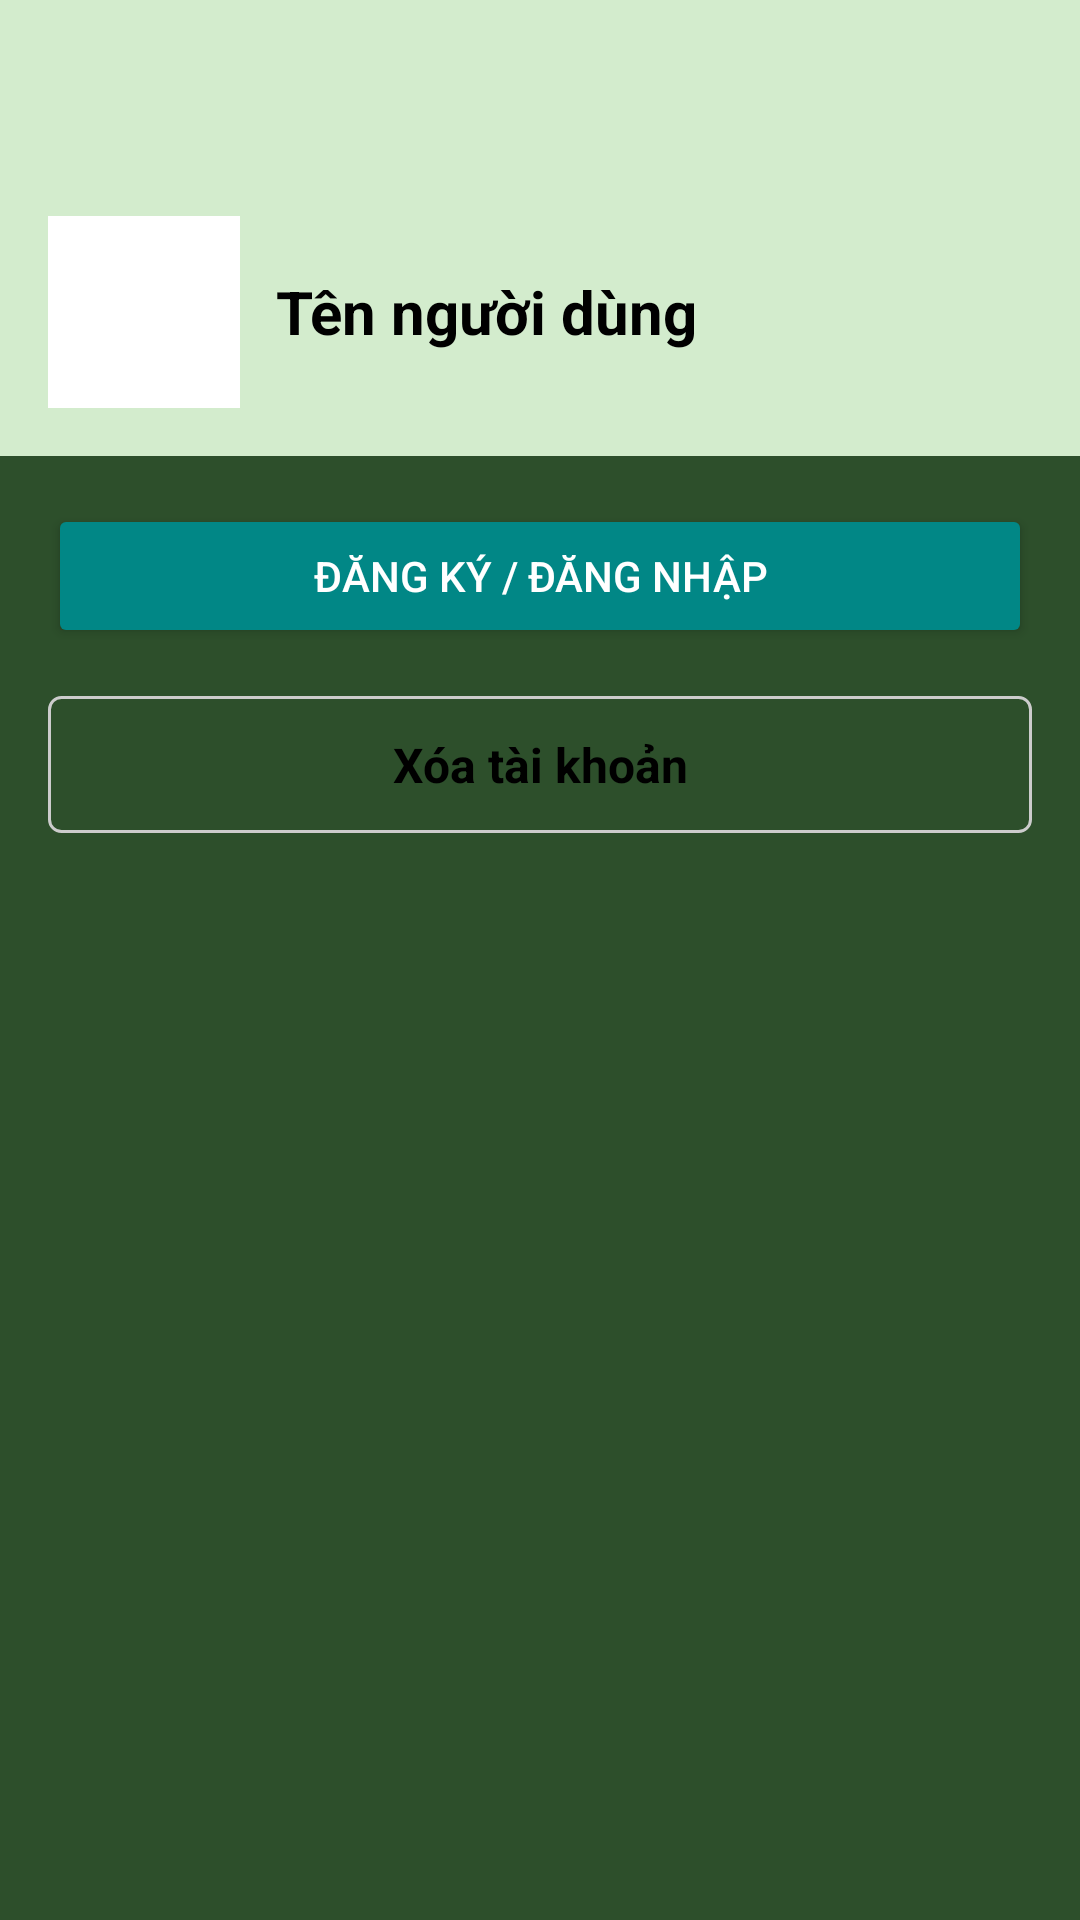

Layout XML and referenced resources for this Android screen:
<!-- AndroidManifest.xml: application theme Theme.NguyenThiKimChi -->
<!-- res/layout/activity_profile.xml -->
<?xml version="1.0" encoding="utf-8"?>
<LinearLayout
    xmlns:android="http://schemas.android.com/apk/res/android"
    android:orientation="vertical"
    android:layout_width="match_parent"
    android:layout_height="match_parent"
    android:background="#2D4F2B">

    
    <LinearLayout
        android:orientation="vertical"
        android:background="#D3ECCD"
        android:layout_width="match_parent"
        android:layout_height="wrap_content">

        
        <androidx.appcompat.widget.Toolbar
            android:id="@+id/toolbarProfile"
            android:layout_width="match_parent"
            android:layout_height="?attr/actionBarSize"
            android:background="#D3ECCD"
            android:title="Trang cá nhân"
            android:titleTextColor="#000000"/>

        
        <LinearLayout
            android:orientation="horizontal"
            android:gravity="center_vertical"
            android:padding="16dp"
            android:layout_width="match_parent"
            android:layout_height="wrap_content">

            <ImageView
                android:id="@+id/imgAvatar"
                android:layout_width="64dp"
                android:layout_height="64dp"
                android:src="@drawable/ic_person"
                android:background="@android:color/white"
                android:padding="8dp"
                android:layout_marginEnd="12dp"
                android:contentDescription="Avatar"/>

            <TextView
                android:id="@+id/tvUsername"
                android:text="Tên người dùng"
                android:textSize="20sp"
                android:textStyle="bold"
                android:textColor="#000000"
                android:layout_width="wrap_content"
                android:layout_height="wrap_content"/>
        </LinearLayout>
    </LinearLayout>

    
    <ListView
        android:id="@+id/listOptions"
        android:layout_width="match_parent"
        android:layout_height="wrap_content"
        android:divider="#CCCCCC"
        android:dividerHeight="1dp"/>

    
    <Button
        android:id="@+id/btnLoginLogout"
        android:layout_width="match_parent"
        android:layout_height="wrap_content"
        android:text="Đăng ký / Đăng nhập"
        android:backgroundTint="@color/teal_700"
        android:textColor="@android:color/white"
        android:layout_marginTop="16dp"
        android:layout_marginHorizontal="16dp"/>


    
    <TextView
        android:id="@+id/tvDeleteAccountStyled"
        android:layout_width="match_parent"
        android:layout_height="wrap_content"
        android:text="Xóa tài khoản"
        android:textColor="#000000"
        android:gravity="center"
        android:padding="12dp"
        android:textSize="16sp"
        android:textStyle="bold"
        android:background="@drawable/border_box"
        android:layout_margin="16dp"/>
</LinearLayout>
<!-- resources referenced by this layout -->
<resources>
  <color name="teal_700">#FF018786</color>
  <!-- drawable border_box (drawable) -->
  <shape xmlns:android="http://schemas.android.com/apk/res/android"
      android:shape="rectangle">
      <solid android:color="@android:color/transparent"/>
      <stroke android:width="1dp" android:color="#CCCCCC"/>
      <corners android:radius="4dp"/>
  </shape>
  <style name="Theme.NguyenThiKimChi" parent="Theme.MaterialComponents.DayNight.NoActionBar">
          
          <item name="colorPrimary">#6200EE</item>
          <item name="colorPrimaryVariant">#3700B3</item>
          <item name="colorOnPrimary">#FFFFFF</item>
  
          
          <item name="colorSecondary">@color/teal_200</item>
          <item name="colorSecondaryVariant">@color/teal_700</item>
          <item name="colorOnSecondary">@color/black</item>
  
          
          <item name="android:statusBarColor">?attr/colorPrimaryVariant</item>
  
          
          <item name="android:background">@android:color/transparent</item>
          <item name="android:textColorPrimary">@android:color/white</item>
      </style>
  <color name="teal_200">#FF03DAC5</color>
  <color name="black">#FF000000</color>
</resources>
